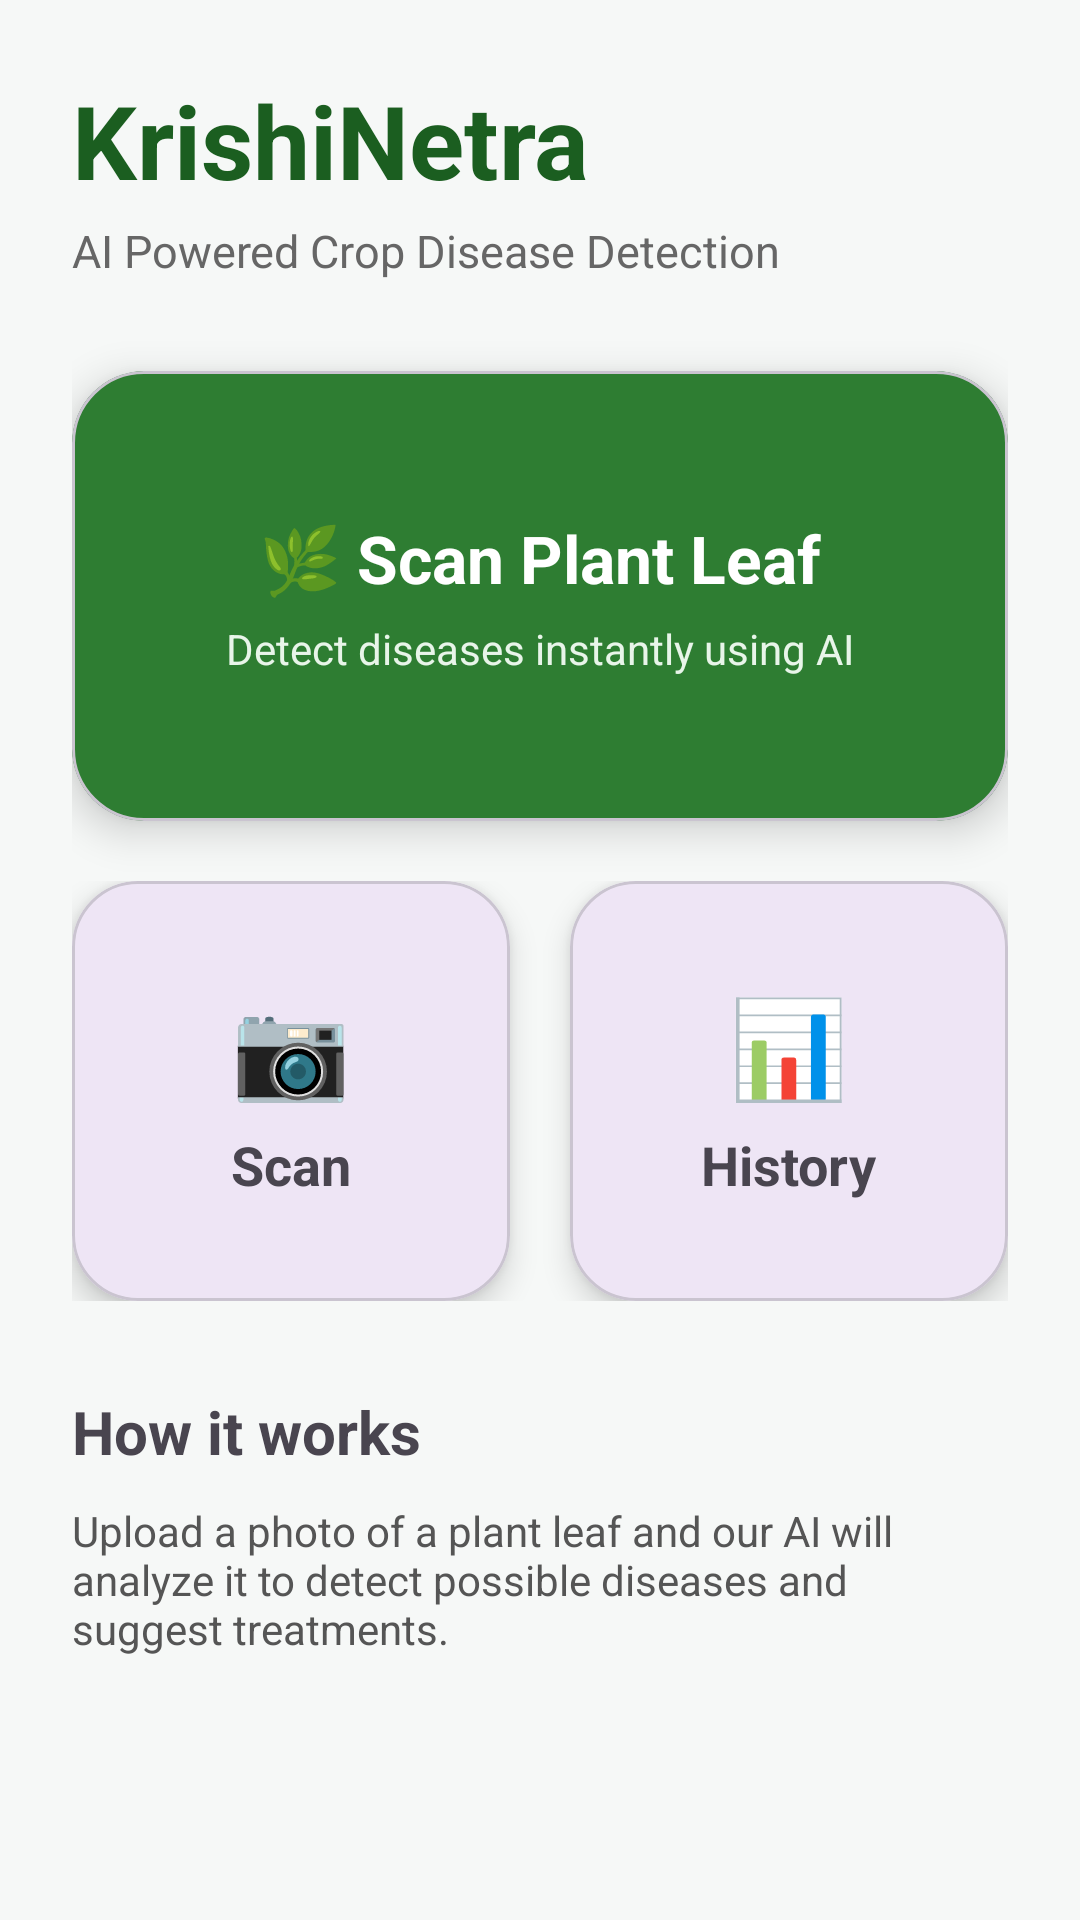

Produce the Android XML layout that renders to this screen, including the resource entries it uses.
<!-- AndroidManifest.xml: application theme Theme.KrishiNetra -->
<!-- res/layout/activity_home.xml -->
<?xml version="1.0" encoding="utf-8"?>
<ScrollView xmlns:android="http://schemas.android.com/apk/res/android"
    xmlns:app="http://schemas.android.com/apk/res-auto"
    android:layout_width="match_parent"
    android:layout_height="match_parent"
    android:background="#F6F8F7">

    <LinearLayout
        android:orientation="vertical"
        android:padding="24dp"
        android:layout_width="match_parent"
        android:layout_height="wrap_content">

        

        <TextView
            android:layout_width="wrap_content"
            android:layout_height="wrap_content"
            android:text="KrishiNetra"
            android:textColor="#1B5E20"
            android:textSize="34sp"
            android:textStyle="bold"/>

        <TextView
            android:layout_width="wrap_content"
            android:layout_height="wrap_content"
            android:text="AI Powered Crop Disease Detection"
            android:textColor="#666666"
            android:textSize="15sp"
            android:layout_marginTop="4dp"
            android:layout_marginBottom="30dp"/>

        

        <com.google.android.material.card.MaterialCardView
            android:layout_width="match_parent"
            android:layout_height="150dp"
            android:layout_marginBottom="20dp"
            app:cardCornerRadius="24dp"
            app:cardElevation="8dp"
            app:cardBackgroundColor="#2E7D32">

            <LinearLayout
                android:orientation="vertical"
                android:gravity="center"
                android:layout_width="match_parent"
                android:layout_height="match_parent">

                <TextView
                    android:text="🌿 Scan Plant Leaf"
                    android:textColor="#FFFFFF"
                    android:textSize="22sp"
                    android:layout_width="wrap_content"
                    android:layout_height="wrap_content"
                    android:textStyle="bold"/>

                <TextView
                    android:text="Detect diseases instantly using AI"
                    android:textColor="#E8F5E9"
                    android:textSize="14sp"
                    android:layout_width="wrap_content"
                    android:layout_height="wrap_content"
                    android:layout_marginTop="6dp"/>

            </LinearLayout>

        </com.google.android.material.card.MaterialCardView>

        

        <LinearLayout
            android:layout_width="match_parent"
            android:layout_height="wrap_content"
            android:orientation="horizontal"
            android:weightSum="2">

            <com.google.android.material.card.MaterialCardView
                android:id="@+id/scanCard"
                android:layout_width="0dp"
                android:layout_height="140dp"
                android:layout_weight="1"
                android:layout_marginEnd="10dp"
                app:cardCornerRadius="22dp"
                app:cardElevation="6dp">

                <LinearLayout
                    android:orientation="vertical"
                    android:gravity="center"
                    android:layout_width="match_parent"
                    android:layout_height="match_parent">

                    <TextView
                        android:text="📷"
                        android:layout_width="wrap_content"
                        android:layout_height="wrap_content"
                        android:textSize="32sp"/>

                    <TextView
                        android:text="Scan"
                        android:layout_width="wrap_content"
                        android:layout_height="wrap_content"
                        android:textSize="18sp"
                        android:textStyle="bold"
                        android:layout_marginTop="6dp"/>

                </LinearLayout>

            </com.google.android.material.card.MaterialCardView>

            <com.google.android.material.card.MaterialCardView
                android:id="@+id/historyCard"
                android:layout_width="0dp"
                android:layout_height="140dp"
                android:layout_weight="1"
                android:layout_marginStart="10dp"
                app:cardCornerRadius="22dp"
                app:cardElevation="6dp">

                <LinearLayout
                    android:orientation="vertical"
                    android:gravity="center"
                    android:layout_width="match_parent"
                    android:layout_height="match_parent">

                    <TextView
                        android:text="📊"
                        android:layout_width="wrap_content"
                        android:layout_height="wrap_content"
                        android:textSize="32sp"/>

                    <TextView
                        android:text="History"
                        android:layout_width="wrap_content"
                        android:layout_height="wrap_content"
                        android:textSize="18sp"
                        android:textStyle="bold"
                        android:layout_marginTop="6dp"/>

                </LinearLayout>

            </com.google.android.material.card.MaterialCardView>

        </LinearLayout>

        

        <TextView
            android:layout_width="wrap_content"
            android:layout_height="wrap_content"
            android:text="How it works"
            android:textStyle="bold"
            android:textSize="20sp"
            android:layout_marginTop="30dp"
            android:layout_marginBottom="10dp"/>

        <TextView
            android:layout_width="match_parent"
            android:layout_height="wrap_content"
            android:text="Upload a photo of a plant leaf and our AI will analyze it to detect possible diseases and suggest treatments."
            android:textColor="#555555"
            android:textSize="14sp"/>

    </LinearLayout>

</ScrollView>
<!-- resources referenced by this layout -->
<resources>
  <style name="Theme.KrishiNetra" parent="Base.Theme.KrishiNetra" />
  <style name="Base.Theme.KrishiNetra" parent="Theme.Material3.DayNight.NoActionBar">
          
          
      </style>
</resources>
